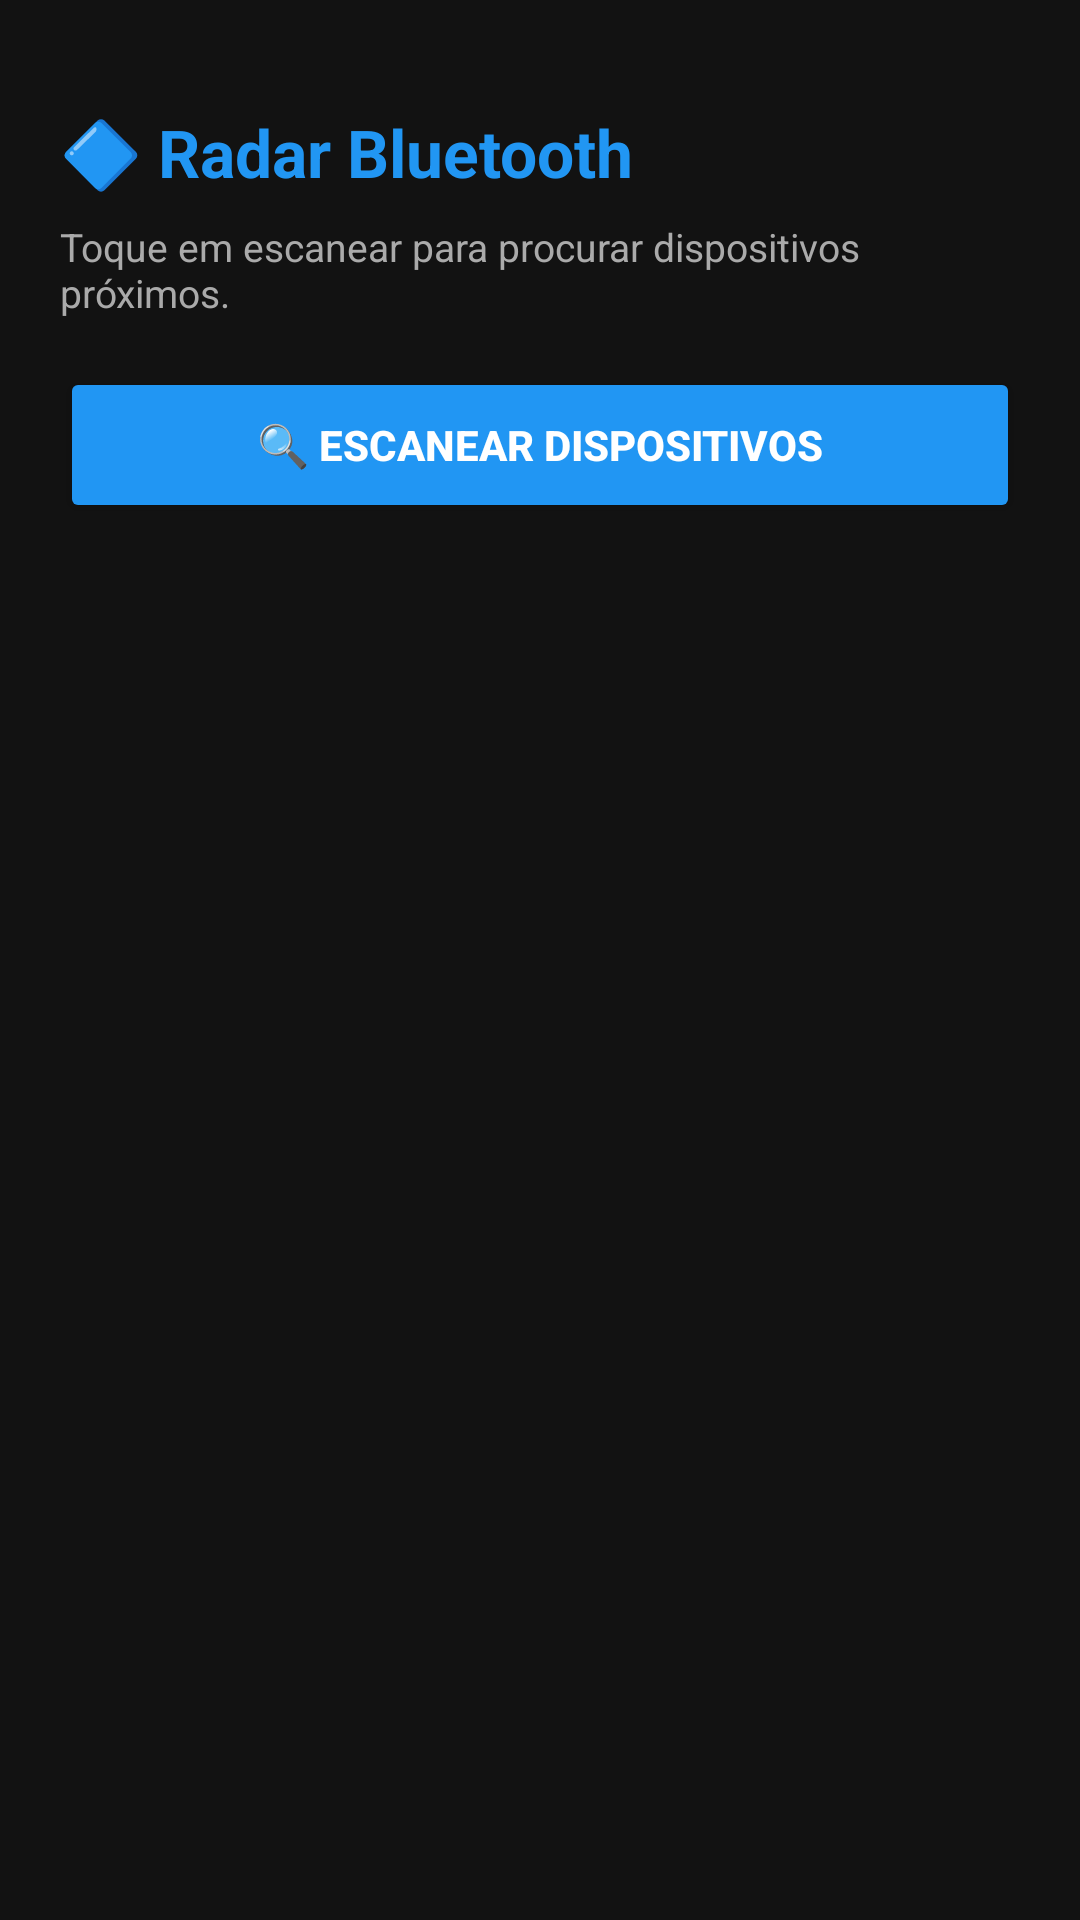

Layout XML and referenced resources for this Android screen:
<!-- AndroidManifest.xml: application theme Theme.MyToolsProject -->
<!-- res/layout/activity_bluetooth_scanner.xml -->
<?xml version="1.0" encoding="utf-8"?>
<LinearLayout xmlns:android="http://schemas.android.com/apk/res/android"
    android:layout_width="match_parent"
    android:layout_height="match_parent"
    android:background="#121212"
    android:orientation="vertical"
    android:padding="20dp">

    <TextView
        android:layout_width="wrap_content"
        android:layout_height="wrap_content"
        android:layout_marginTop="16dp"
        android:layout_marginBottom="8dp"
        android:text="🔷 Radar Bluetooth"
        android:textColor="#2196F3"
        android:textSize="22sp"
        android:textStyle="bold" />

    <TextView
        android:id="@+id/txtStatusBluetooth"
        android:layout_width="match_parent"
        android:layout_height="wrap_content"
        android:layout_marginBottom="16dp"
        android:text="Toque em escanear para procurar dispositivos próximos."
        android:textColor="#AAAAAA"
        android:textSize="13sp" />

    <Button
        android:id="@+id/btnEscanearBluetooth"
        android:layout_width="match_parent"
        android:layout_height="52dp"
        android:layout_marginBottom="16dp"
        android:backgroundTint="#2196F3"
        android:text="🔍 Escanear Dispositivos"
        android:textColor="#FFFFFF"
        android:textStyle="bold" />

    <ScrollView
        android:layout_width="match_parent"
        android:layout_height="0dp"
        android:layout_weight="1">

        <LinearLayout
            android:id="@+id/containerBluetooth"
            android:layout_width="match_parent"
            android:layout_height="wrap_content"
            android:orientation="vertical" />
    </ScrollView>

</LinearLayout>
<!-- resources referenced by this layout -->
<resources>
  <style name="Theme.MyToolsProject" parent="Theme.MaterialComponents.DayNight.NoActionBar">
          
          <item name="colorPrimary">#2196F3</item>
          <item name="colorPrimaryVariant">#1976D2</item>
          <item name="colorOnPrimary">#FFFFFF</item>
          
          <item name="android:windowBackground">#121212</item>
          <item name="android:textColor">#FFFFFF</item>
      </style>
</resources>
